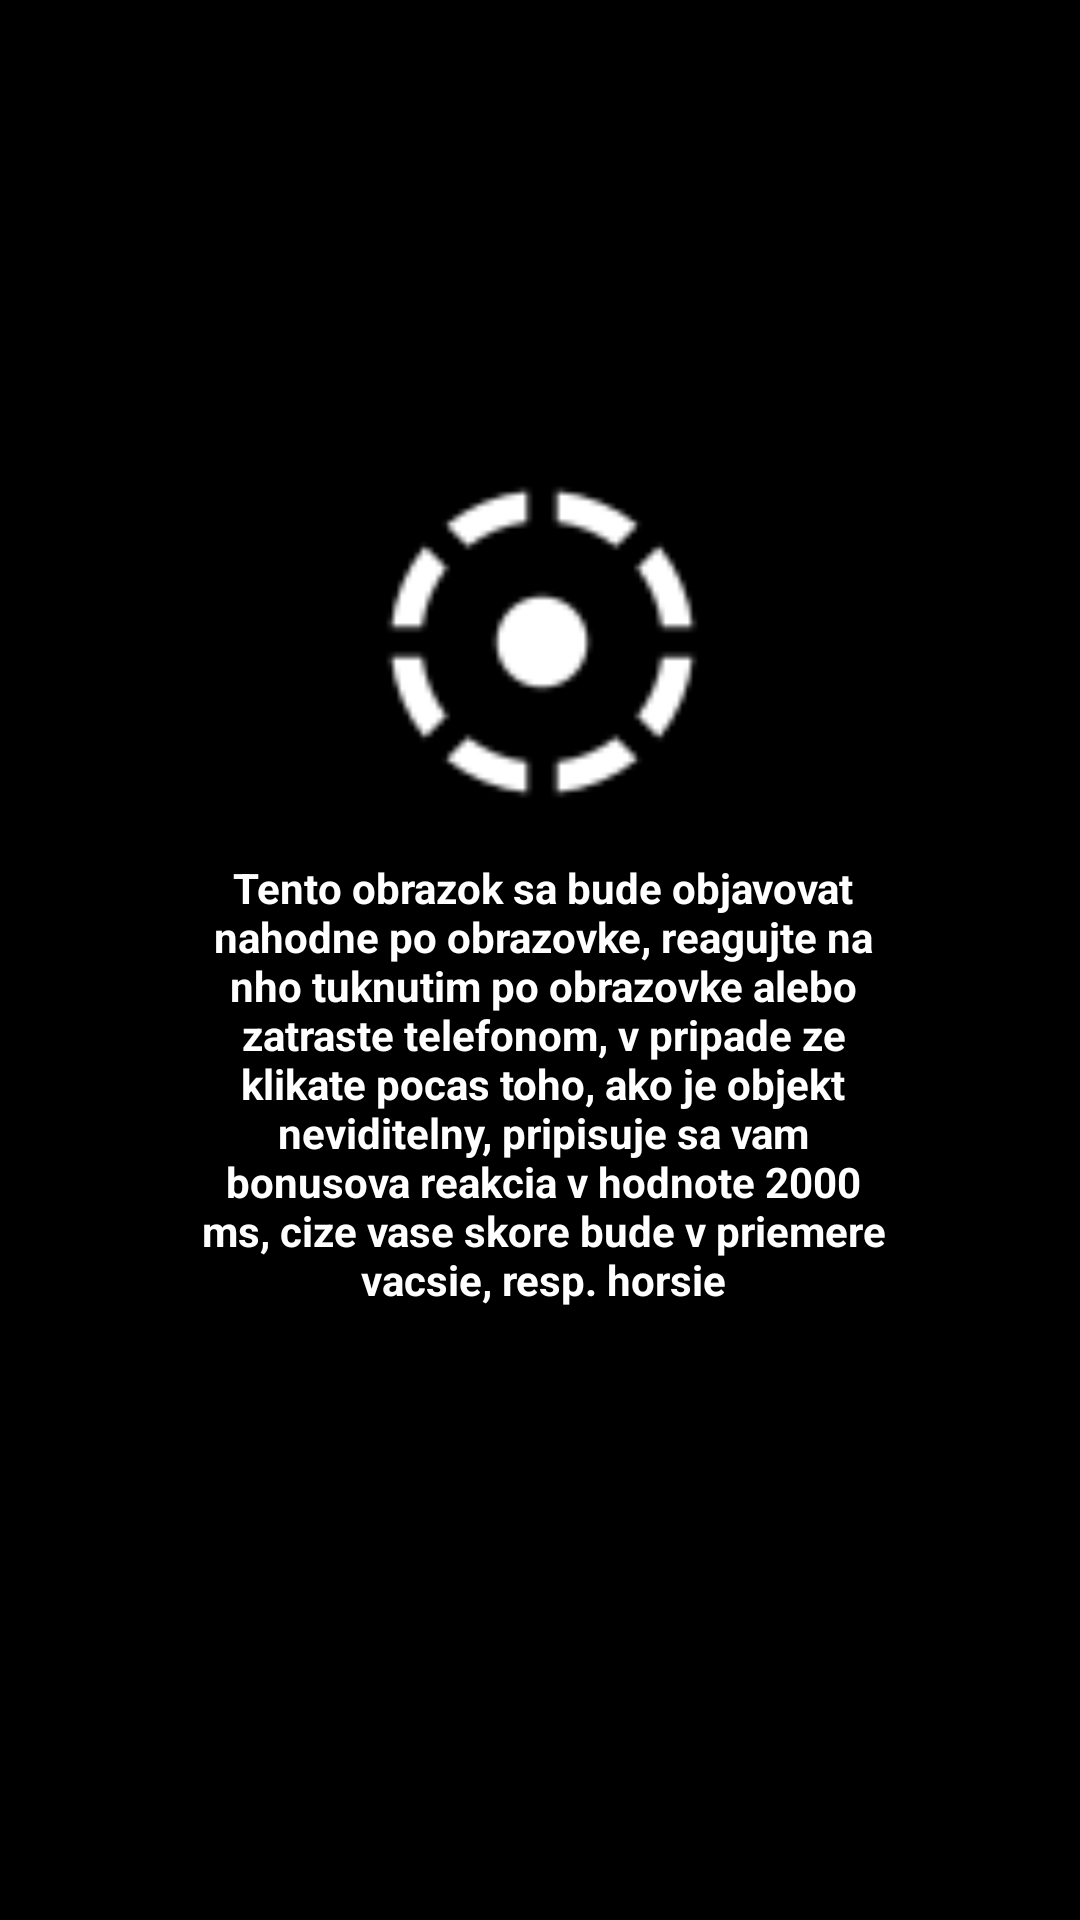

Reconstruct the res/layout file that produces this screen, plus the resources it refers to.
<!-- AndroidManifest.xml: application theme Theme.AppCompat.NoActionBar -->
<!-- res/layout/activity_intro.xml -->
<?xml version="1.0" encoding="utf-8"?>
<android.support.constraint.ConstraintLayout xmlns:android="http://schemas.android.com/apk/res/android"
    xmlns:app="http://schemas.android.com/apk/res-auto"
    xmlns:tools="http://schemas.android.com/tools"
    android:layout_width="match_parent"
    android:layout_height="match_parent"
    tools:context=".IntroActivity"
    android:orientation="horizontal"
    android:background="@color/colorAccent">

    <ImageView
        android:id="@+id/iv_intro"
        android:layout_width="142dp"
        android:layout_height="132dp"
        android:layout_marginStart="121dp"
        android:layout_marginTop="148dp"
        android:layout_marginEnd="121dp"
        android:contentDescription="reactImage"
        app:layout_constraintEnd_toEndOf="parent"
        app:layout_constraintHorizontal_bias="0.481"
        app:layout_constraintStart_toStartOf="parent"
        app:layout_constraintTop_toTopOf="parent"
        app:srcCompat="@drawable/ic_react" />

    <TextView
        android:id="@+id/tv_intro"
        android:layout_width="237dp"
        android:layout_height="wrap_content"
        android:layout_marginStart="74dp"
        android:layout_marginEnd="73dp"
        android:layout_marginBottom="204dp"
        android:text="@string/introDesc"
        android:textAlignment="center"
        android:textColor="@color/colorPrimary"
        android:textStyle="bold"
        app:layout_constraintBottom_toBottomOf="parent"
        app:layout_constraintEnd_toEndOf="parent"
        app:layout_constraintHorizontal_bias="0.481"
        app:layout_constraintStart_toStartOf="parent" />
</android.support.constraint.ConstraintLayout>
<!-- resources referenced by this layout -->
<resources>
  <color name="colorAccent">#000000</color>
  <color name="colorPrimary">#ffffff</color>
  <!-- drawable ic_react: png bitmap (drawable-hdpi, 463 bytes) -->
  <string name="introDesc">Tento obrazok sa bude objavovat nahodne po obrazovke, reagujte na nho
                               tuknutim po obrazovke alebo zatraste telefonom, v pripade ze klikate pocas toho, ako je objekt neviditelny, pripisuje sa vam bonusova reakcia v hodnote 2000 ms, cize vase skore bude v priemere vacsie, resp. horsie</string>
</resources>
